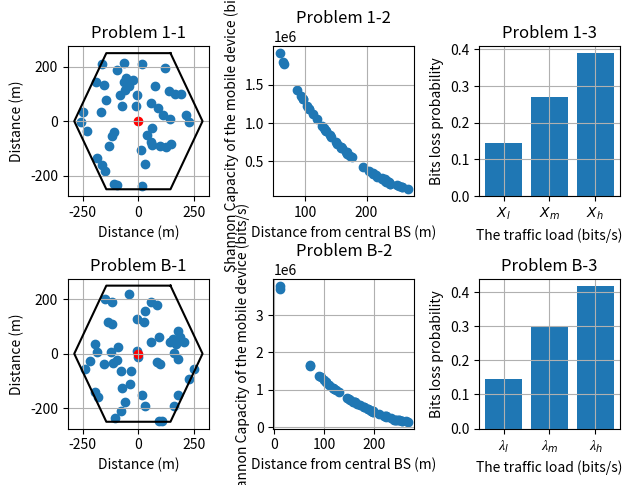

Reproduce this figure in Python.
import numpy as np
import matplotlib.pyplot as plt

def random_gen():
    x, y = np.random.uniform(-500 / 3 ** 0.5, 289), np.random.uniform(-250, 251)
    if x > 500 / 3 ** 0.5 or y > 250 or (abs(3 ** 0.5 * x) + abs(y) > 500):
        return random_gen()
    else:
        return x, y

def random_arr_gen():
    x = np.empty(50)
    y = np.empty(50)
    for i in range(50):
        x[i], y[i] = random_gen()
    return x, y

temp = 27 + 273.15
bw = 10 * 10 ** 6
P_T = 33
P_R = 23
G_T = G_R = 14
h_t = 51.5
h_r = 1.5
x_interval = 1.5 * 500 / 3 ** 0.5
y_interval = 500
CBS = {"Xl": 0.4e6, "Xm": 0.7e6, "Xh": 1e6}
Poisson = {"lamda_l": 0.4e6, "lamda_m": 0.7e6, "lamda_h": 1e6}
T = 1000

x_boud = np.array([x_interval / 3, x_interval / 1.5, x_interval / 3, -x_interval / 3, 
                    -x_interval / 1.5, -x_interval / 3, x_interval / 3])
y_boud = np.array([y_interval / 2, 0, -y_interval / 2, -y_interval / 2, 0, y_interval / 2, y_interval / 2])

BS_x_coord = np.array([-2 * x_interval, -2 * x_interval, -2 * x_interval, -x_interval, -x_interval, 
            -x_interval, -x_interval, 0, 0, 0, 0, x_interval, x_interval, x_interval, x_interval, 
            2 * x_interval, 2 * x_interval, 2 * x_interval, 0])
BS_y_coord = np.array([-y_interval, 0, y_interval, -1.5 * y_interval, -0.5 * y_interval, 0.5 * y_interval,
            1.5 * y_interval, -2 * y_interval, -y_interval, y_interval, 2 * y_interval, 
            -1.5 * y_interval, -0.5 * y_interval, 0.5 * y_interval, 1.5 * y_interval, -y_interval, 0,
            y_interval, 0])

x_coord, y_coord = random_arr_gen()

receivedPower = np.zeros(50) + P_T - 30 + G_T + G_R
g = np.ones(50) * ((h_r * h_t) ** 2)
dist = np.sqrt(x_coord ** 2 + y_coord ** 2)
noise = np.ones(50) * 1.38 * 10 ** -23 * temp * bw
for i in range(50):
    g[i] /= dist[i] ** 4
receivedPower += 10 * np.log10(g)
interference = np.zeros(50)
interferenceGain = 10 ** ((P_T - 30) / 10) * 10 ** (G_T / 10) * 10 ** (G_R / 10)
for i in range(50):
    for j in range(18):
        interference[i] += interferenceGain * (h_r * h_t) ** 2 / ((x_coord[i] - BS_x_coord[j]) ** 2 + \
            (y_coord[i] - BS_y_coord[j]) ** 2) ** 2
IN = 10 * np.log10(interference + noise)
SINR = 10 ** ((receivedPower - IN) / 10)
ShannonCapacity = np.ones(50) * bw / 50
for i in range(50):
    ShannonCapacity[i] *= np.log2(1 + SINR[i])
# buffer = np.ones((3, 50)) * 6e6
buffer = np.ones(3) * 6e6
# loss = np.zeros((3, 50))
loss = np.zeros(3)
bufferRecord = np.zeros(50)
for idx, rate in enumerate(CBS.values()):
    for i in range(T):
        for j in range(50):
            if buffer[idx] == 6e6:
                if rate <= ShannonCapacity[j]:
                    continue
                else:
                    buffer[idx] -= int(rate - ShannonCapacity[j]) + 1
                    bufferRecord[j] += int(rate - ShannonCapacity[j]) + 1
                    if buffer[idx] < 0:
                        loss[idx] += -buffer[idx]
                        bufferRecord[j] += buffer[idx]
                        buffer[idx] = 0  
            else:
                if bufferRecord[j] <= ShannonCapacity[j]:
                    # temp = 6e6 - buffer[idx]
                    buffer[idx] += bufferRecord[j]                                       
                    if rate + bufferRecord[j] <= ShannonCapacity[j]:
                        bufferRecord[j] = 0
                    else:
                        buffer[idx] -= int(rate + bufferRecord[j] - ShannonCapacity[j]) + 1
                        bufferRecord[j] = int(rate + bufferRecord[j] - ShannonCapacity[j]) + 1
                        if buffer[idx] < 0:
                            loss[idx] += -buffer[idx]
                            bufferRecord[j] += buffer[idx]
                            buffer[idx] = 0                                
                else:
                    bufferRecord[j] -= int(ShannonCapacity[j])
                    buffer[idx] += int(ShannonCapacity[j])
                    bufferRecord[j] += rate
                    buffer[idx] -= rate
                    if buffer[idx] < 0:
                        loss[idx] += -buffer[idx]
                        bufferRecord[j] += buffer[idx]
                        buffer[idx] = 0 
lossProbability = loss / (np.array(list(CBS.values())) * 50 * T)

# plt.figure(1)
plt.subplot(2, 3, 1)
plt.scatter(x_coord, y_coord)
plt.scatter(0, 0, color='red')
plt.plot(x_boud, y_boud, color='black')
plt.title('Problem 1-1')
plt.xlabel('Distance (m)')
plt.ylabel('Distance (m)')
plt.grid(True)

# plt.figure(2)
plt.subplot(2, 3, 2)
plt.scatter(dist, ShannonCapacity)
plt.title('Problem 1-2')
plt.xlabel('Distance from central BS (m)')
plt.ylabel('Shannon Capacity of the mobile device (bits/s)')
plt.grid(True)

# plt.figure(3)
plt.subplot(2, 3, 3)
x = np.arange(len(lossProbability))
plt.bar(x, lossProbability)
plt.title('Problem 1-3')
plt.xticks(x, ['${X_l}$', '${X_m}$', '${X_h}$'])
plt.xlabel('The traffic load (bits/s)')
plt.ylabel('Bits loss probability')
plt.grid(True)
# plt.show()

x_coord, y_coord = random_arr_gen()

receivedPower = np.zeros(50) + P_T - 30 + G_T + G_R
g = np.ones(50) * ((h_r * h_t) ** 2)
dist = np.sqrt(x_coord ** 2 + y_coord ** 2)
noise = np.ones(50) * 1.38 * 10 ** -23 * temp * bw
for i in range(50):
    g[i] /= dist[i] ** 4
receivedPower += 10 * np.log10(g)
interference = np.zeros(50)
interferenceGain = 10 ** ((P_T - 30) / 10) * 10 ** (G_T / 10) * 10 ** (G_R / 10)
for i in range(50):
    for j in range(18):
        interference[i] += interferenceGain * (h_r * h_t) ** 2 / ((x_coord[i] - BS_x_coord[j]) ** 2 + \
            (y_coord[i] - BS_y_coord[j]) ** 2) ** 2
IN = 10 * np.log10(interference + noise)
SINR = 10 ** ((receivedPower - IN) / 10)
ShannonCapacity = np.ones(50) * bw / 50
for i in range(50):
    ShannonCapacity[i] *= np.log2(1 + SINR[i])
# buffer = np.ones((3, 50)) * 6e6
buffer = np.ones(3) * 6e6
# loss = np.zeros((3, 50))
loss = np.zeros(3)
# totalBits = 0
bufferRecord = np.zeros(50)
for idx, lam in enumerate(Poisson.values()):
    totalBits = 0
    for i in range(T):
        rate = np.random.poisson(lam, size=50)
        totalBits += np.sum(rate, dtype=np.int64)
        for j in range(50):
            if buffer[idx] == 6e6:
                if rate[j] <= ShannonCapacity[j]:
                    continue
                else:
                    buffer[idx] -= int(rate[j] - ShannonCapacity[j]) + 1
                    bufferRecord[j] += int(rate[j] - ShannonCapacity[j]) + 1
                    if buffer[idx] < 0:
                        loss[idx] += -buffer[idx]
                        bufferRecord[j] += buffer[idx]
                        buffer[idx] = 0  
            else:
                if bufferRecord[j] <= ShannonCapacity[j]:
                    # temp = 6e6 - buffer[idx]
                    buffer[idx] += bufferRecord[j]                                       
                    if rate[j] + bufferRecord[j] <= ShannonCapacity[j]:
                        bufferRecord[j] = 0
                    else:
                        buffer[idx] -= int(rate[j] + bufferRecord[j] - ShannonCapacity[j]) + 1
                        bufferRecord[j] = int(rate[j] + bufferRecord[j] - ShannonCapacity[j]) + 1
                        if buffer[idx] < 0:
                            loss[idx] += -buffer[idx]
                            bufferRecord[j] += buffer[idx]
                            buffer[idx] = 0                                
                else:
                    bufferRecord[j] -= int(ShannonCapacity[j])
                    buffer[idx] += int(ShannonCapacity[j])
                    bufferRecord[j] += rate[j]
                    buffer[idx] -= rate[j]
                    if buffer[idx] < 0:
                        loss[idx] += -buffer[idx]
                        bufferRecord[j] += buffer[idx]
                        buffer[idx] = 0 
    lossProbability[idx] = loss[idx] / totalBits
# lossProbability = loss / totalBits

# plt.figure(4)
plt.subplot(2, 3, 4)
plt.scatter(x_coord, y_coord)
plt.scatter(0, 0, color='red')
plt.plot(x_boud, y_boud, color='black')
plt.title('Problem B-1')
plt.xlabel('Distance (m)')
plt.ylabel('Distance (m)')
plt.grid(True)

# plt.figure(5)
plt.subplot(2, 3, 5)
plt.scatter(dist, ShannonCapacity)
plt.title('Problem B-2')
plt.xlabel('Distance from central BS (m)')
plt.ylabel('Shannon Capacity of the mobile device (bits/s)')
plt.grid(True)

# plt.figure(6)
plt.subplot(2, 3, 6)
x = np.arange(len(lossProbability))
plt.bar(x, lossProbability)
plt.title('Problem B-3')
plt.xticks(x, ['${𝜆_l}$', '${𝜆_m}$', '${𝜆_h}$'])
plt.xlabel('The traffic load (bits/s)')
plt.ylabel('Bits loss probability')
plt.grid(True)

plt.tight_layout()
plt.show()